Image classification data set "cats_and_dogs" (haotangphuoc/data-science-project on GitHub). Class labels (2): cats, dogs.

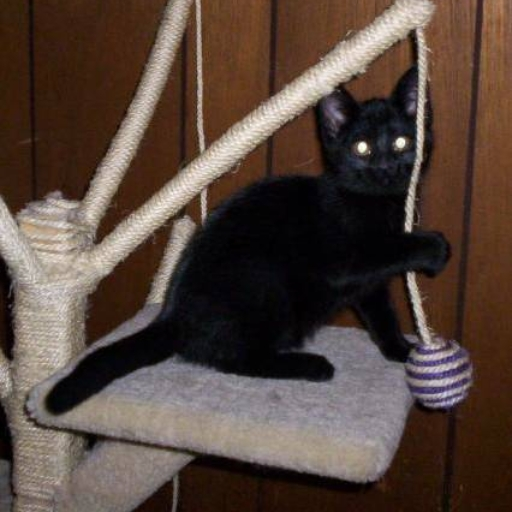
Label: cats

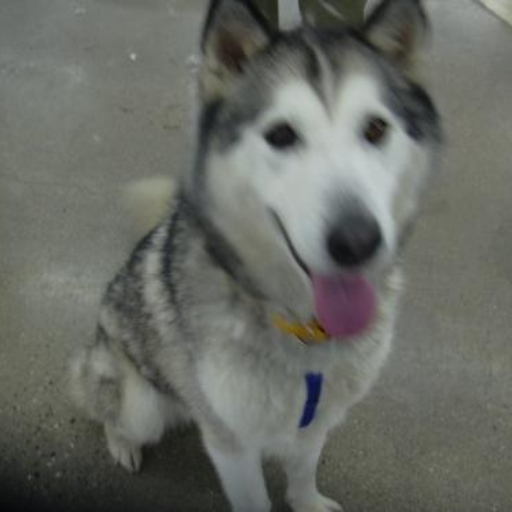
Label: dogs

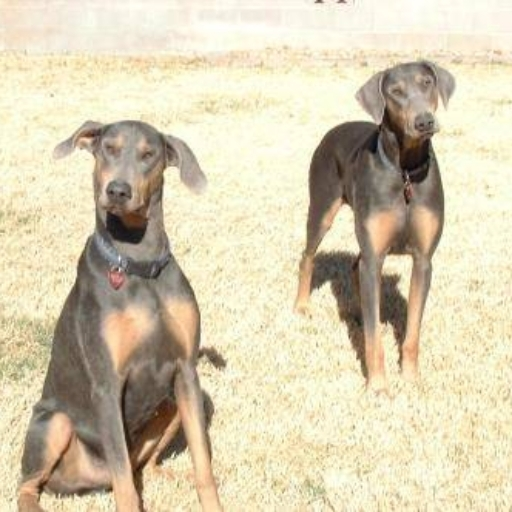
Label: dogs

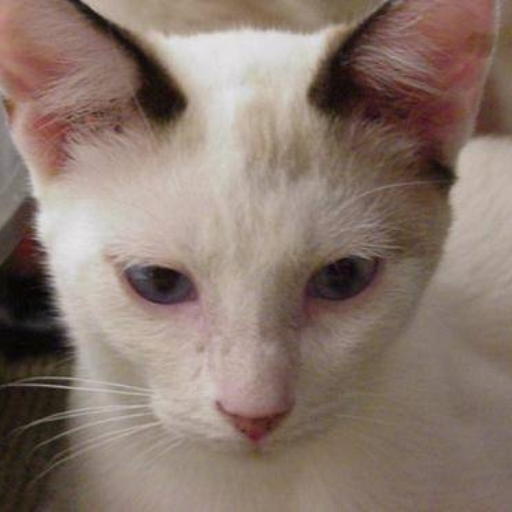
Label: cats

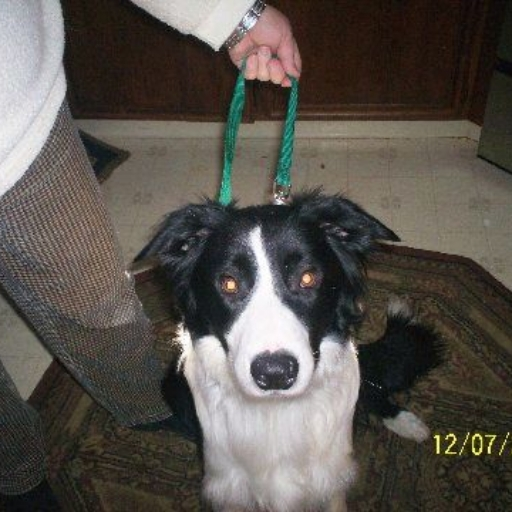
Label: dogs

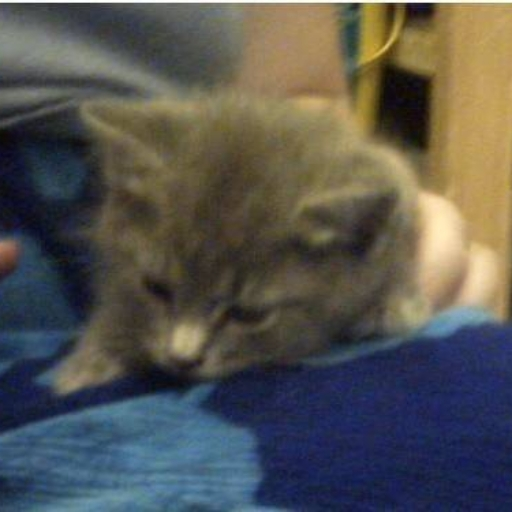
Label: cats
